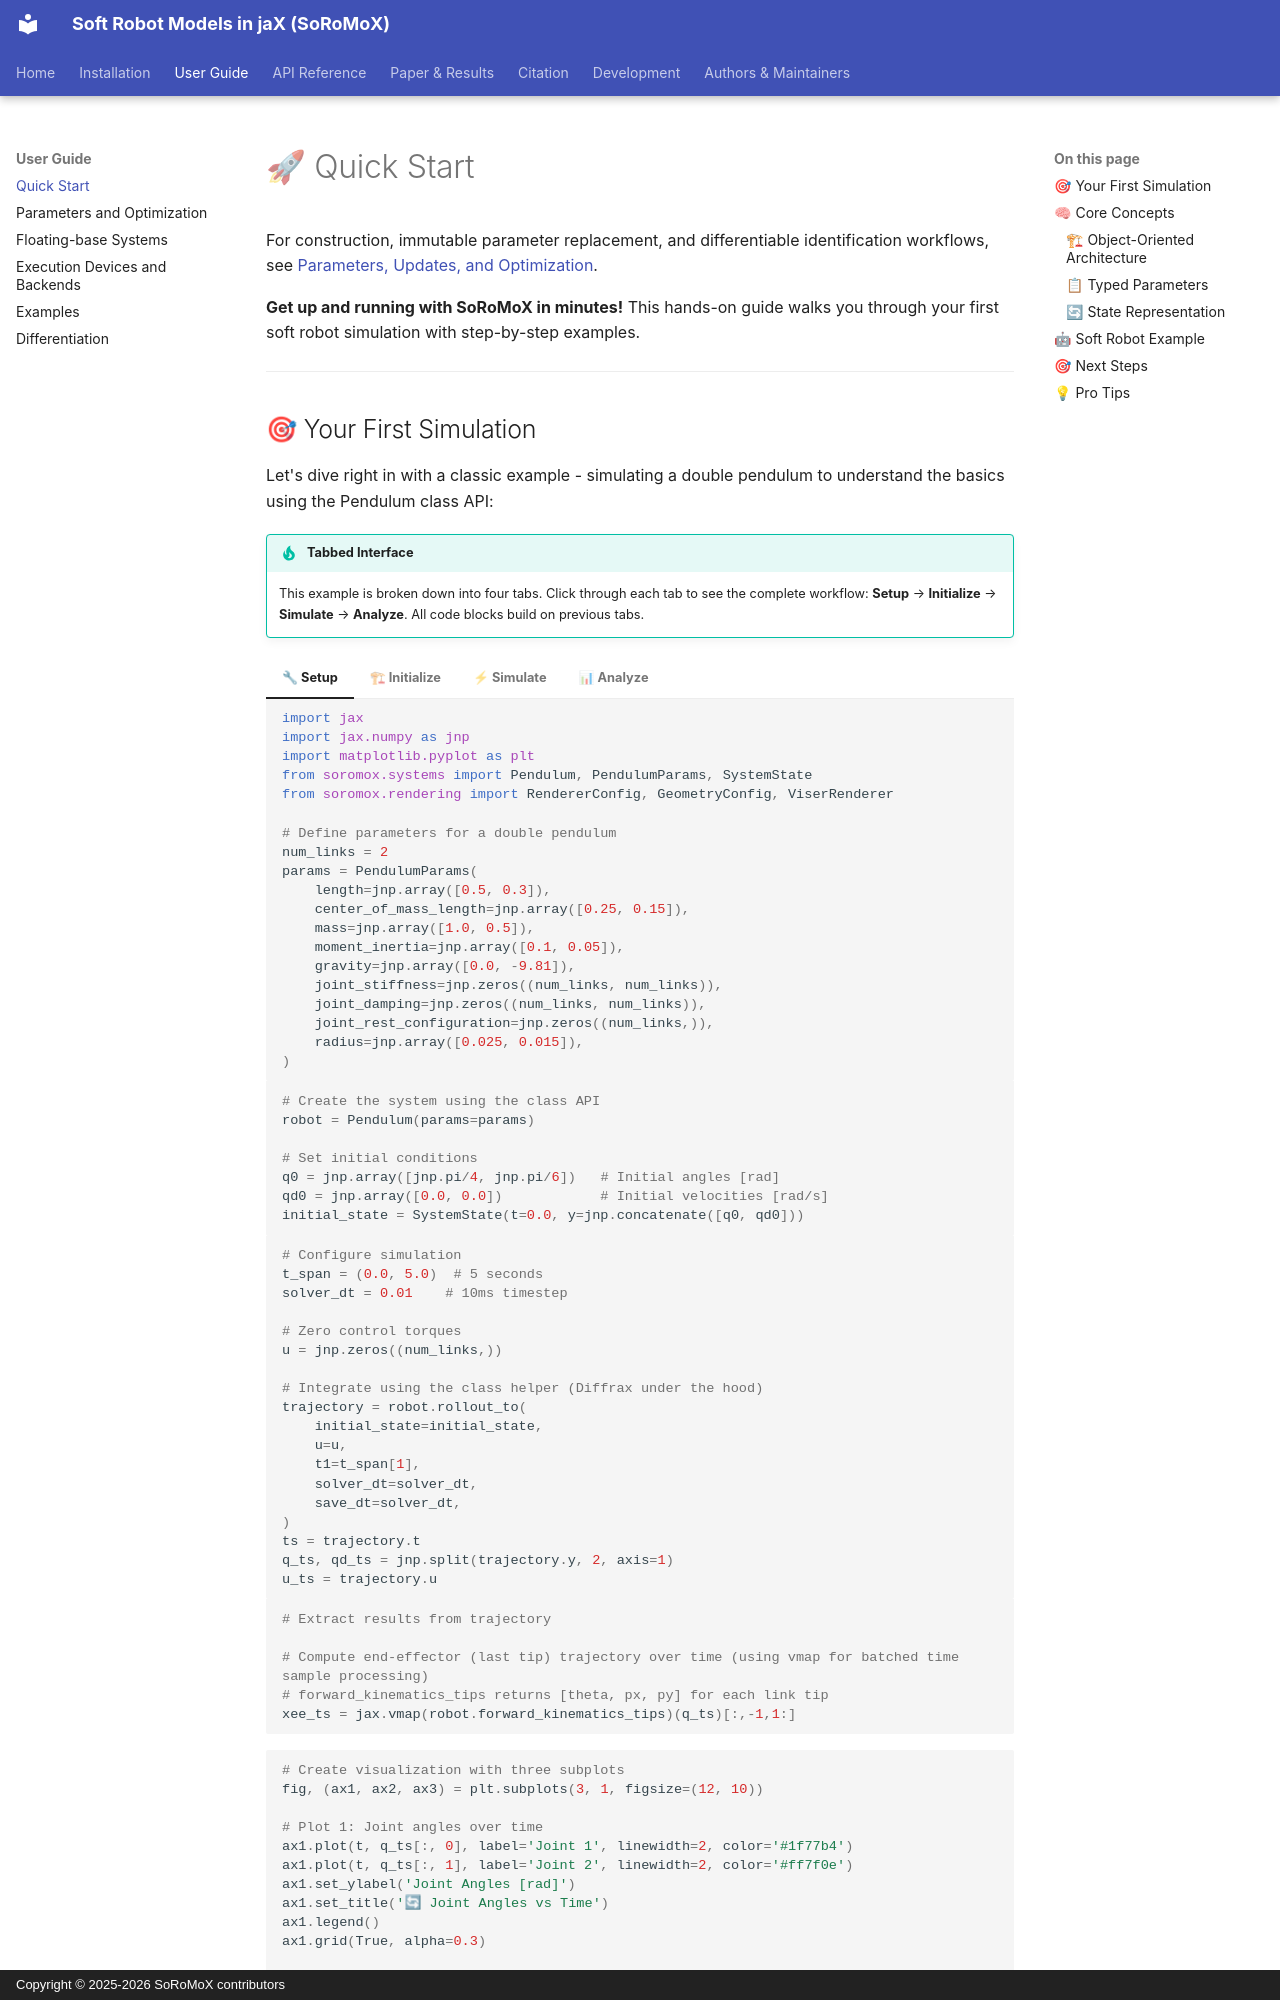

repository: phi-lab-research/soromox · page: user-guide/quick-start/index.html · generator: mkdocs · copyright: Copyright © 2025-2026 SoRoMoX contributors

# 🚀 Quick Start

For construction, immutable parameter replacement, and differentiable
identification workflows, see
[Parameters, Updates, and Optimization](parameters-and-optimization.md).

**Get up and running with SoRoMoX in minutes!** This hands-on guide walks you through your first soft robot simulation with step-by-step examples.

---
